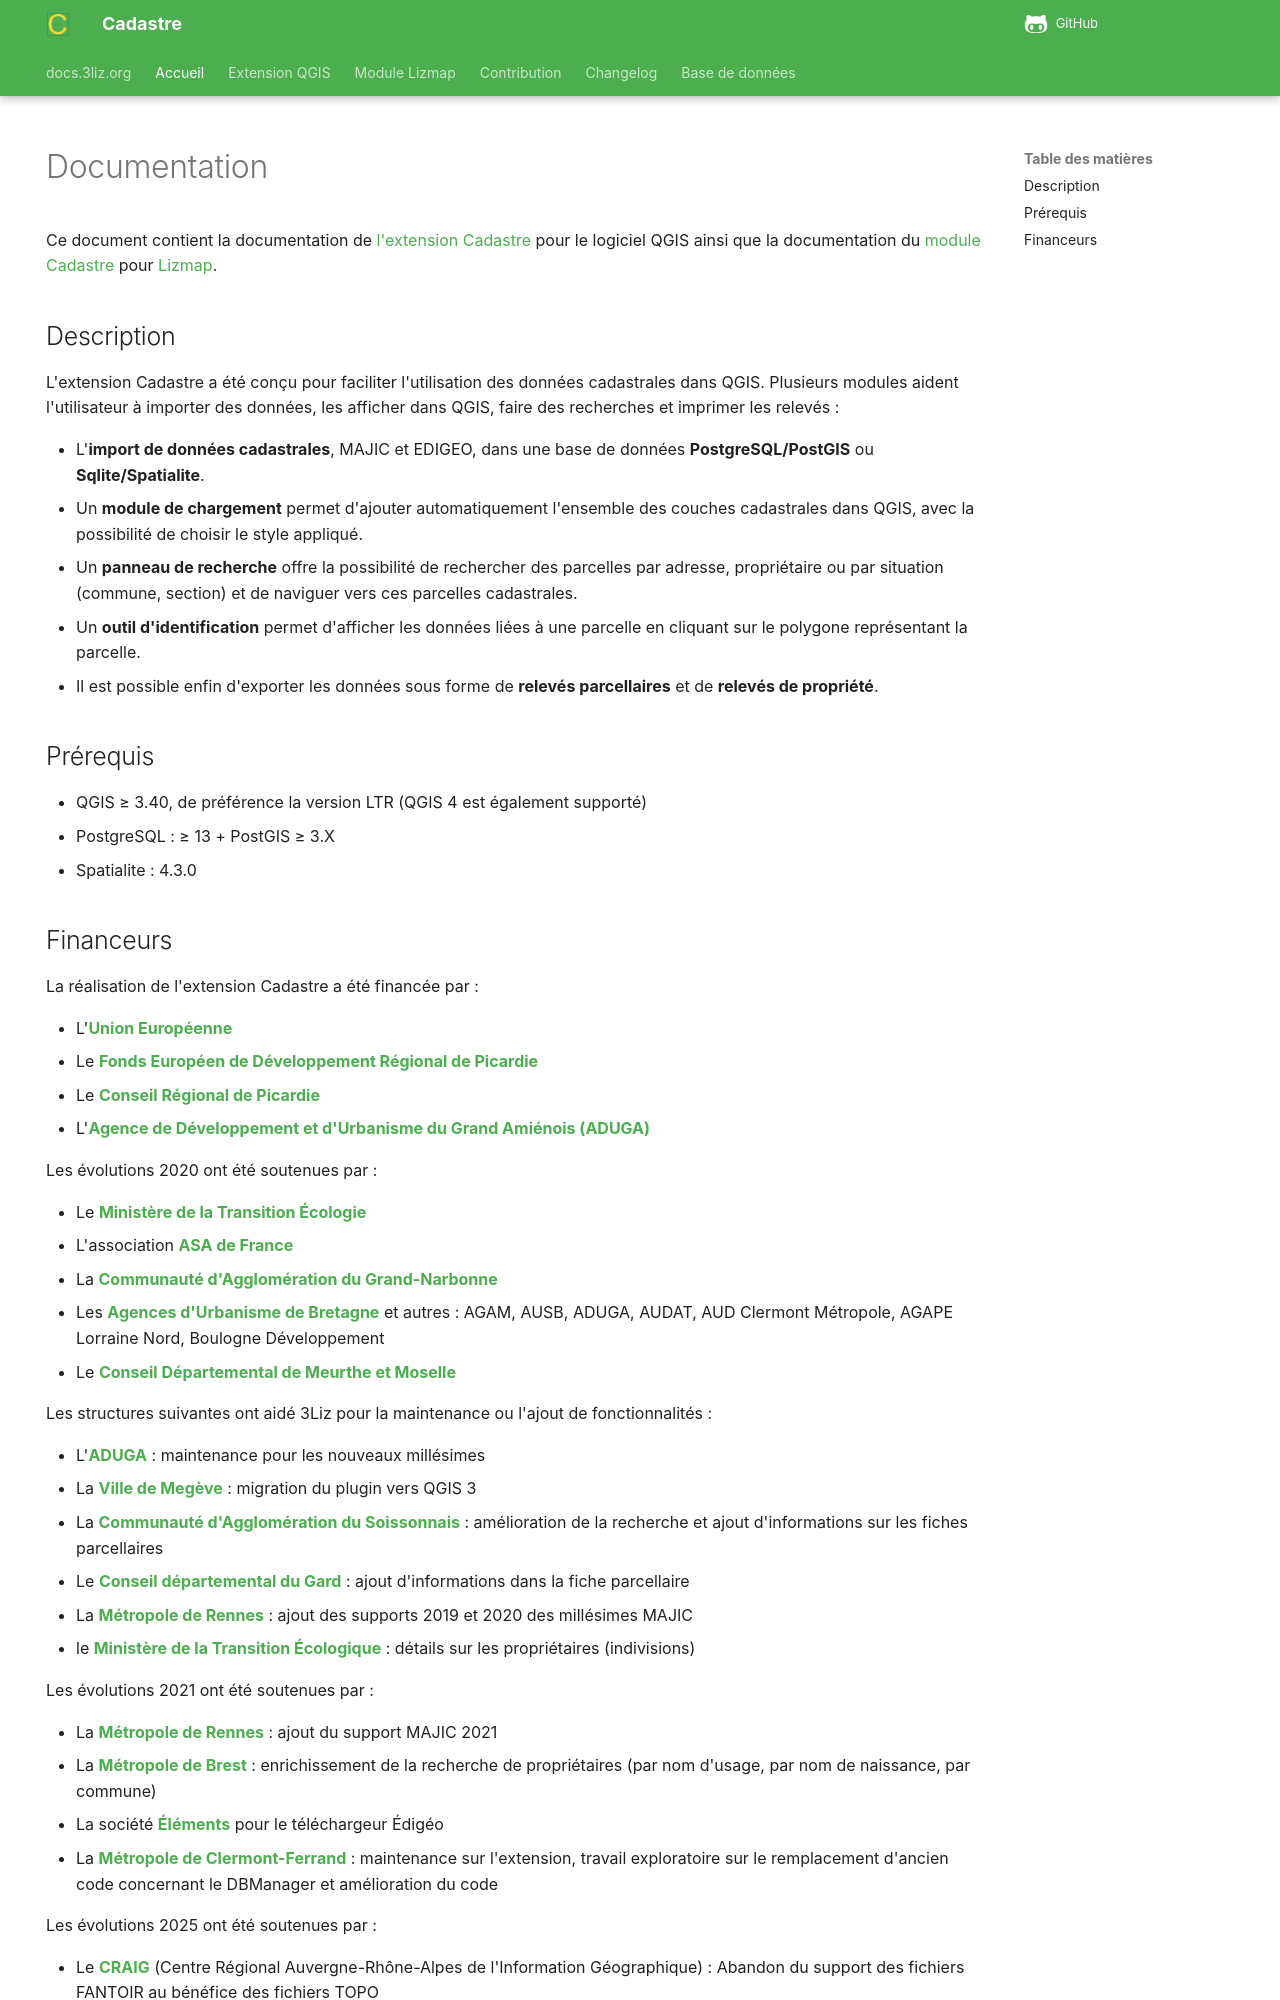

repository: 3liz/QgisCadastrePlugin · page: index.html · generator: mkdocs

---
hide:
  - navigation
---

# Documentation

Ce document contient la documentation de [l'extension Cadastre](./extension-qgis/installation.md) pour le logiciel QGIS
ainsi que la documentation du [module Cadastre](./module-lizmap/installation.md) pour 
[Lizmap](https://github.com/3liz/lizmap-web-client/).

## Description

L'extension Cadastre a été conçu pour faciliter l'utilisation des données cadastrales dans QGIS.
Plusieurs modules aident l'utilisateur à importer des données, les afficher dans QGIS, faire des recherches
et imprimer les relevés :

* L'**import de données cadastrales**, MAJIC et EDIGEO, dans une base de données **PostgreSQL/PostGIS** ou **Sqlite/Spatialite**.
* Un **module de chargement** permet d'ajouter automatiquement l'ensemble des couches cadastrales dans QGIS, avec la
  possibilité de choisir le style appliqué.
* Un **panneau de recherche** offre la possibilité de rechercher des parcelles par adresse, propriétaire ou par situation
  (commune, section) et de naviguer vers ces parcelles cadastrales.
* Un **outil d'identification** permet d'afficher les données liées à une parcelle en cliquant sur le polygone représentant
  la parcelle.
* Il est possible enfin d'exporter les données sous forme de **relevés parcellaires** et de **relevés de propriété**.

## Prérequis

* QGIS ≥ 3.40, de préférence la version LTR (QGIS 4 est également supporté)
* PostgreSQL : ≥ 13 + PostGIS ≥ 3.X
* Spatialite : 4.3.0
